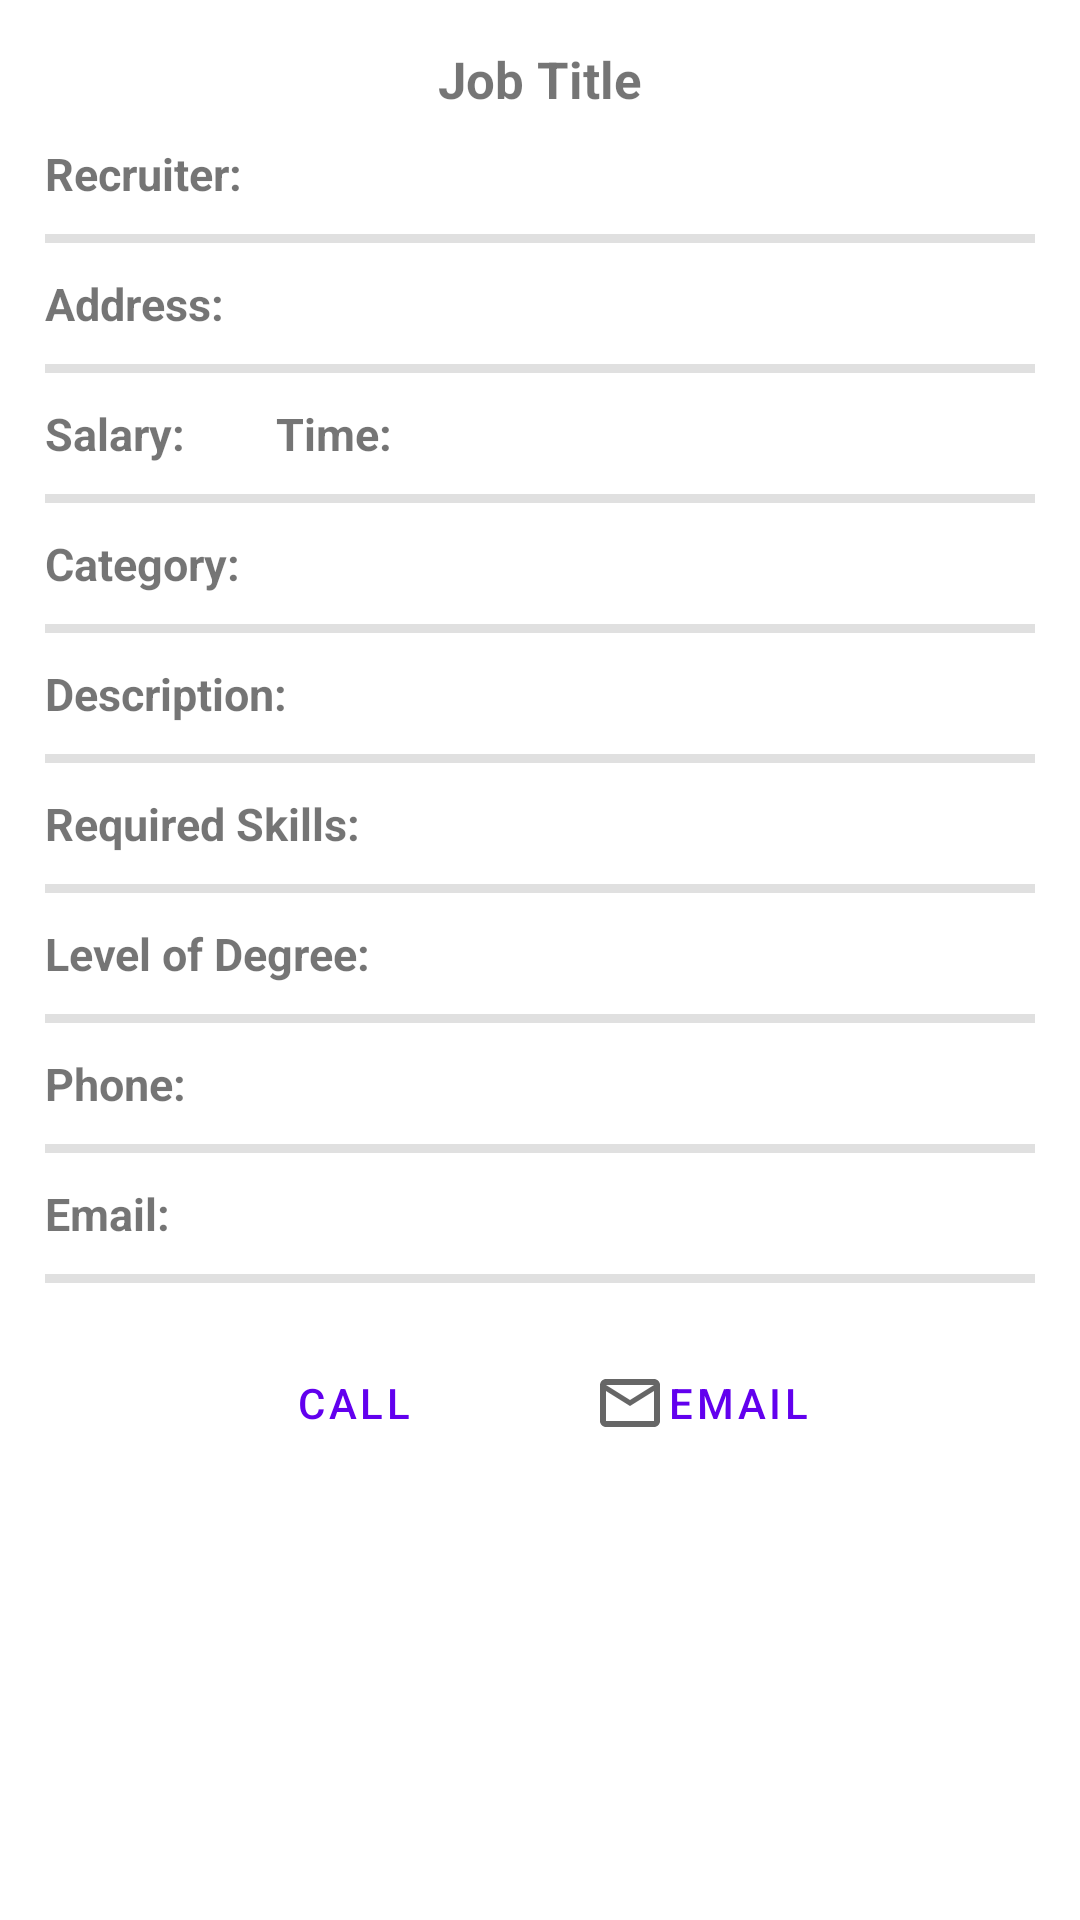

Here is an Android app screen rendered from its layout file. Give the layout XML and the strings, colors and styles it references.
<!-- AndroidManifest.xml: application theme Theme.Shaftoli -->
<!-- res/layout/activity_job_view.xml -->
<?xml version="1.0" encoding="utf-8"?>
<RelativeLayout xmlns:android="http://schemas.android.com/apk/res/android"
    xmlns:app="http://schemas.android.com/apk/res-auto"
    xmlns:tools="http://schemas.android.com/tools"
    android:layout_width="match_parent"
    android:layout_height="match_parent"
    android:gravity="center"
    android:orientation="vertical"
    android:padding="15dp"
    tools:context=".JobViewActivity">

    <ProgressBar
        android:id="@+id/pbJobView"
        android:layout_width="wrap_content"
        android:layout_height="wrap_content"
        android:layout_gravity="center"
        android:visibility="gone" />

    <LinearLayout
        android:id="@+id/lyJobView"
        android:layout_width="match_parent"
        android:layout_height="match_parent"
        android:orientation="vertical"
        android:visibility="visible">

        <TextView
            android:id="@+id/txtJobTitle"
            android:layout_width="match_parent"
            android:layout_height="wrap_content"
            android:text="Job Title"
            android:textAlignment="center"
            android:textSize="17sp"
            android:textStyle="bold" />

        <LinearLayout
            style="@style/jobViewLLayouts"
            android:layout_width="match_parent"
            android:layout_height="wrap_content">

            <TextView
                android:layout_width="wrap_content"
                android:layout_height="wrap_content"
                android:layout_marginEnd="10dp"
                android:text="Recruiter:"
                android:textSize="15sp"
                android:textStyle="bold" />

            <TextView
                android:id="@+id/txtJobRecruiter"
                android:layout_width="wrap_content"
                android:layout_height="wrap_content" />
        </LinearLayout>

        <View
            android:layout_width="match_parent"
            android:layout_height="3dp"
            android:background="?android:attr/listDivider" />

        <LinearLayout
            style="@style/jobViewLLayouts"
            android:layout_width="match_parent"
            android:layout_height="wrap_content">

            <TextView
                android:layout_width="wrap_content"
                android:layout_height="wrap_content"
                android:layout_marginEnd="10dp"
                android:text="Address:"
                android:textSize="15sp"
                android:textStyle="bold" />

            <TextView
                android:id="@+id/txtJobAddress"
                android:layout_width="wrap_content"
                android:layout_height="wrap_content" />
        </LinearLayout>

        <View
            android:layout_width="match_parent"
            android:layout_height="3dp"
            android:background="?android:attr/listDivider" />

        <LinearLayout
            style="@style/jobViewLLayouts"
            android:layout_width="match_parent"
            android:layout_height="wrap_content">

            <TextView
                android:layout_width="wrap_content"
                android:layout_height="wrap_content"
                android:layout_marginEnd="10dp"
                android:text="Salary:"
                android:textSize="15sp"
                android:textStyle="bold" />

            <TextView
                android:id="@+id/txtJobSalary"
                android:layout_width="wrap_content"
                android:layout_height="wrap_content"
                android:layout_marginEnd="20dp" />

            <TextView
                android:layout_width="wrap_content"
                android:layout_height="wrap_content"
                android:layout_marginEnd="10dp"
                android:text="Time:"
                android:textSize="15sp"
                android:textStyle="bold" />

            <TextView
                android:id="@+id/txtJobTime"
                android:layout_width="wrap_content"
                android:layout_height="wrap_content" />
        </LinearLayout>

        <View
            android:layout_width="match_parent"
            android:layout_height="3dp"
            android:background="?android:attr/listDivider" />

        <LinearLayout
            style="@style/jobViewLLayouts"
            android:layout_width="match_parent"
            android:layout_height="wrap_content">

            <TextView
                android:layout_width="wrap_content"
                android:layout_height="wrap_content"
                android:layout_marginEnd="10dp"
                android:text="Category:"
                android:textSize="15sp"
                android:textStyle="bold" />

            <TextView
                android:id="@+id/txtJobCategory"
                android:layout_width="wrap_content"
                android:layout_height="wrap_content" />
        </LinearLayout>

        <View
            android:layout_width="match_parent"
            android:layout_height="3dp"
            android:background="?android:attr/listDivider" />

        <LinearLayout
            style="@style/jobViewLLayouts"
            android:layout_width="match_parent"
            android:layout_height="wrap_content">

            <TextView
                android:layout_width="wrap_content"
                android:layout_height="wrap_content"
                android:layout_marginEnd="10dp"
                android:text="Description:"
                android:textSize="15sp"
                android:textStyle="bold" />

            <TextView
                android:id="@+id/txtJobDescription"
                android:layout_width="wrap_content"
                android:layout_height="wrap_content" />
        </LinearLayout>

        <View
            android:layout_width="match_parent"
            android:layout_height="3dp"
            android:background="?android:attr/listDivider" />

        <LinearLayout
            style="@style/jobViewLLayouts"
            android:layout_width="match_parent"
            android:layout_height="wrap_content">

            <TextView
                android:layout_width="wrap_content"
                android:layout_height="wrap_content"
                android:layout_marginEnd="10dp"
                android:text="Required Skills:"
                android:textSize="15sp"
                android:textStyle="bold" />

            <TextView
                android:id="@+id/txtJobSkills"
                android:layout_width="wrap_content"
                android:layout_height="wrap_content" />
        </LinearLayout>

        <View
            android:layout_width="match_parent"
            android:layout_height="3dp"
            android:background="?android:attr/listDivider" />

        <LinearLayout
            style="@style/jobViewLLayouts"
            android:layout_width="match_parent"
            android:layout_height="wrap_content">

            <TextView
                android:layout_width="wrap_content"
                android:layout_height="wrap_content"
                android:layout_marginEnd="10dp"
                android:text="Level of Degree:"
                android:textSize="15sp"
                android:textStyle="bold" />

            <TextView
                android:id="@+id/txtJobEducation"
                android:layout_width="wrap_content"
                android:layout_height="wrap_content" />
        </LinearLayout>

        <View
            android:layout_width="match_parent"
            android:layout_height="3dp"
            android:background="?android:attr/listDivider" />

        <LinearLayout
            style="@style/jobViewLLayouts"
            android:layout_width="match_parent"
            android:layout_height="wrap_content">

            <TextView
                android:layout_width="wrap_content"
                android:layout_height="wrap_content"
                android:layout_marginEnd="10dp"
                android:text="Phone:"
                android:textSize="15sp"
                android:textStyle="bold" />

            <TextView
                android:id="@+id/txtJobPhone"
                android:layout_width="wrap_content"
                android:layout_height="wrap_content" />
        </LinearLayout>

        <View
            android:layout_width="match_parent"
            android:layout_height="3dp"
            android:background="?android:attr/listDivider" />

        <LinearLayout
            style="@style/jobViewLLayouts"
            android:layout_width="match_parent"
            android:layout_height="wrap_content">

            <TextView
                android:layout_width="wrap_content"
                android:layout_height="wrap_content"
                android:layout_marginEnd="10dp"
                android:text="Email:"
                android:textSize="15sp"
                android:textStyle="bold" />

            <TextView
                android:id="@+id/txtJobEmail"
                android:layout_width="wrap_content"
                android:layout_height="wrap_content" />
        </LinearLayout>

        <View
            android:layout_width="match_parent"
            android:layout_height="3dp"
            android:background="?android:attr/listDivider" />

        <LinearLayout
            style="@style/jobViewLLayouts"
            android:layout_width="match_parent"
            android:layout_height="wrap_content"
            android:gravity="center">

            <Button
                android:id="@+id/btnCallJobView"
                style="@style/Widget.MaterialComponents.Button.OutlinedButton"
                android:layout_width="wrap_content"
                android:layout_height="60dp"
                android:layout_marginEnd="20dp"
                android:drawableLeft="@drawable/ic_phone"
                android:text="Call" />

            <Button
                android:id="@+id/btnEmailJobView"
                style="@style/Widget.MaterialComponents.Button.OutlinedButton"
                android:layout_width="wrap_content"
                android:layout_height="60dp"
                android:drawableLeft="@drawable/ic_email"
                android:text="Email" />
        </LinearLayout>

    </LinearLayout>

    <Button
        android:id="@+id/btnApplyJob"
        style="@style/Widget.MaterialComponents.Button.OutlinedButton"
        android:layout_width="match_parent"
        android:layout_height="60dp"
        android:layout_alignParentBottom="true"
        android:backgroundTint="@color/blueWelcome"
        android:drawableLeft="@drawable/ic_send"
        android:drawableTint="@color/white"
        android:text="Apply for this vacancy"
        android:textColor="@color/white"
        app:cornerRadius="20dp" />

    <androidx.coordinatorlayout.widget.CoordinatorLayout
        android:id="@+id/contextV"
        android:layout_width="match_parent"
        android:layout_height="match_parent"
        android:layout_alignParentBottom="true" />

</RelativeLayout>
<!-- resources referenced by this layout -->
<resources>
  <color name="blueWelcome">#3399ff</color>
  <color name="white">#FFFFFFFF</color>
  <!-- drawable ic_email (drawable) -->
  <vector xmlns:android="http://schemas.android.com/apk/res/android"
      android:width="24dp"
      android:height="24dp"
      android:viewportWidth="24"
      android:viewportHeight="24"
      android:tint="?attr/colorControlNormal">
      <path
          android:fillColor="@android:color/white"
          android:pathData="M20,4L4,4c-1.1,0 -1.99,0.9 -1.99,2L2,18c0,1.1 0.9,2 2,2h16c1.1,0 2,-0.9 2,-2L22,6c0,-1.1 -0.9,-2 -2,-2zM20,18L4,18L4,8l8,5 8,-5v10zM12,11L4,6h16l-8,5z" />
  </vector>
  <style name="jobViewLLayouts">
          <item name="android:layout_marginVertical">10dp</item>
          <item name="android:orientation">horizontal</item>
      </style>
  <style name="Theme.Shaftoli" parent="Theme.MaterialComponents.Light.NoActionBar">
          
          <item name="colorPrimary">@color/purple_500</item>
          <item name="colorPrimaryVariant">#3399ff</item>
          <item name="colorOnPrimary">@color/white</item>
          
          <item name="colorSecondary">@color/teal_200</item>
          <item name="colorSecondaryVariant">@color/teal_700</item>
          <item name="colorOnSecondary">@color/black</item>
          
          <item name="android:statusBarColor" tools:targetApi="l">?attr/colorPrimaryVariant</item>
          
      </style>
  <color name="purple_500">#FF6200EE</color>
  <color name="teal_200">#FF03DAC5</color>
  <color name="teal_700">#FF018786</color>
  <color name="black">#FF000000</color>
</resources>
